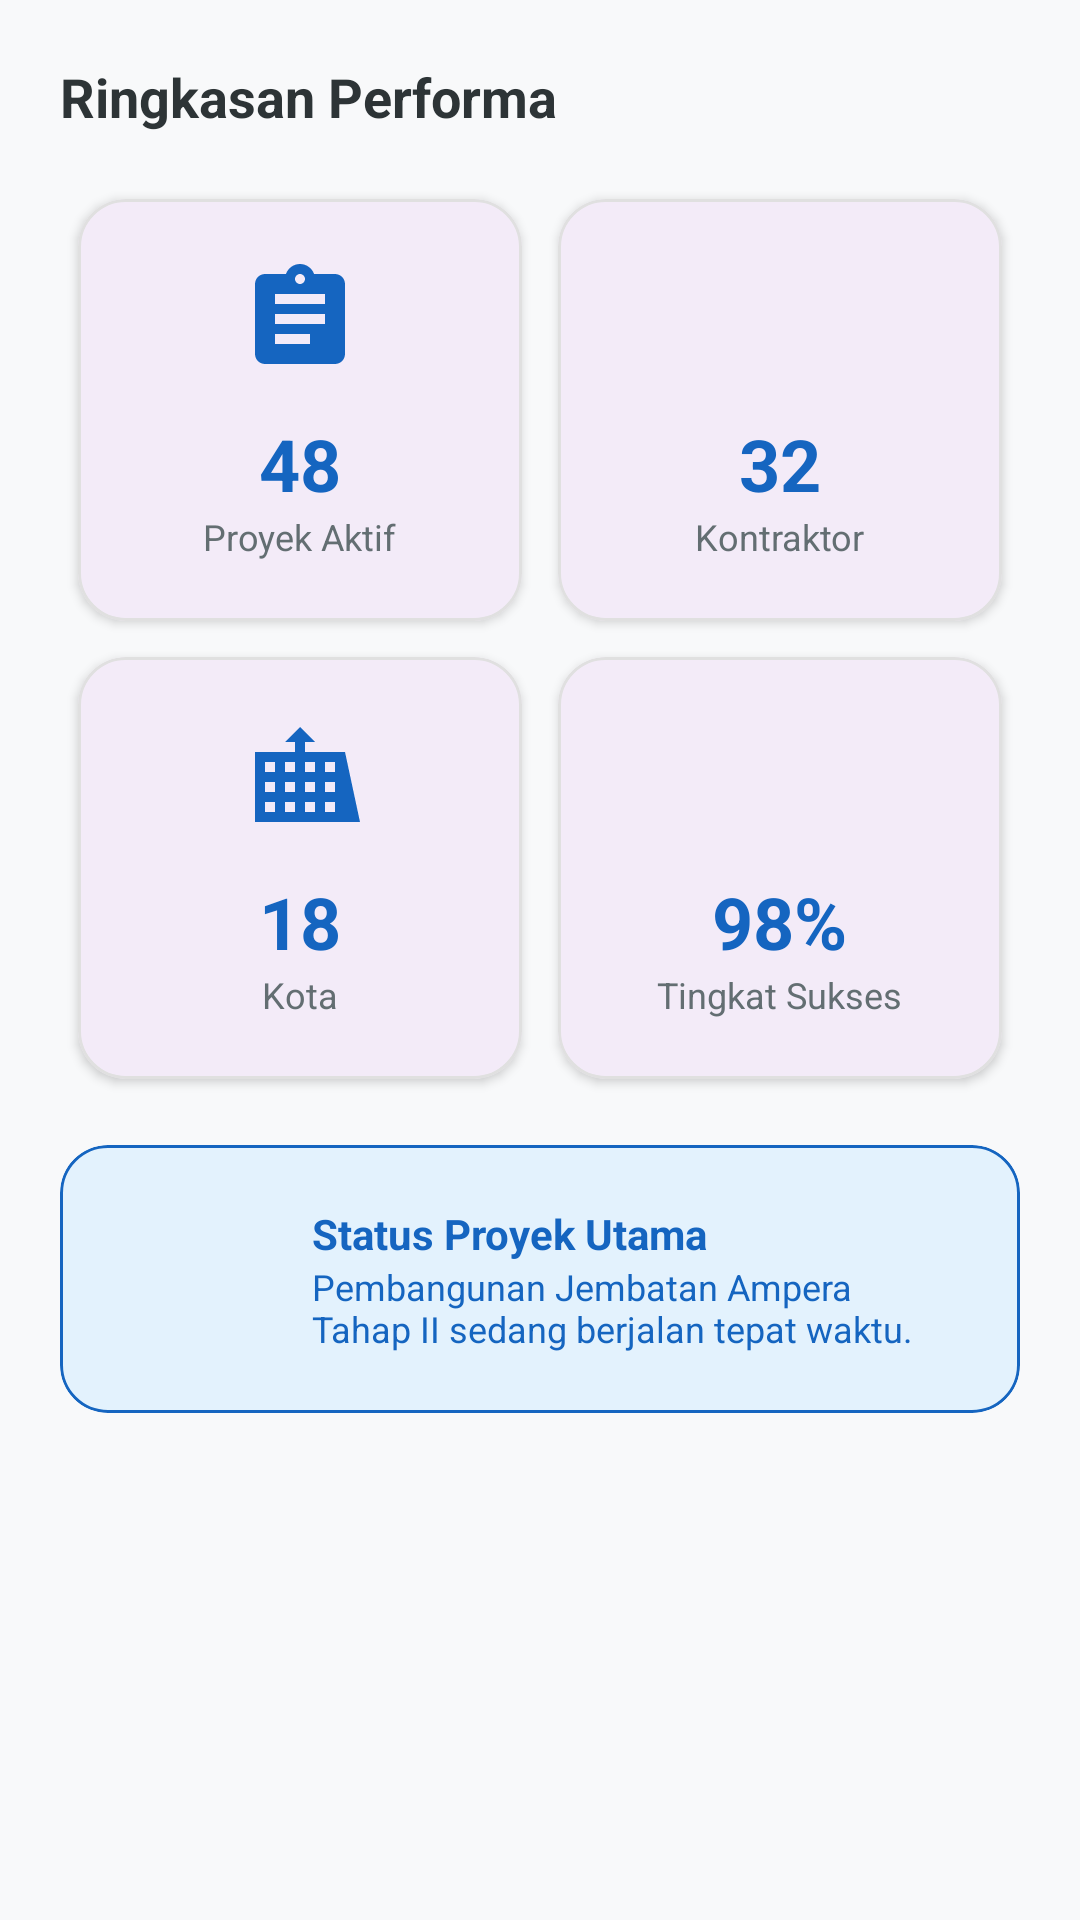

This screen was rendered from an Android layout file. Write that file and the resources it references.
<!-- AndroidManifest.xml: application theme Theme.Nisablossom -->
<!-- res/layout/fragment_tab_a.xml -->
<?xml version="1.0" encoding="utf-8"?>
<androidx.core.widget.NestedScrollView xmlns:android="http://schemas.android.com/apk/res/android"
    xmlns:app="http://schemas.android.com/apk/res-auto"
    android:layout_width="match_parent"
    android:layout_height="match_parent"
    android:background="#F8F9FA">

    <LinearLayout
        android:layout_width="match_parent"
        android:layout_height="wrap_content"
        android:orientation="vertical"
        android:padding="20dp">

        <TextView
            android:layout_width="wrap_content"
            android:layout_height="wrap_content"
            android:text="Ringkasan Performa"
            android:textSize="18sp"
            android:textStyle="bold"
            android:textColor="#2D3436"
            android:layout_marginBottom="16dp"/>

        <GridLayout
            android:layout_width="match_parent"
            android:layout_height="wrap_content"
            android:columnCount="2"
            android:alignmentMode="alignMargins"
            android:columnOrderPreserved="false">

            
            <com.google.android.material.card.MaterialCardView
                android:layout_width="0dp"
                android:layout_height="wrap_content"
                android:layout_columnWeight="1"
                android:layout_margin="6dp"
                app:cardCornerRadius="16dp"
                app:cardElevation="2dp"
                app:strokeWidth="1dp"
                app:strokeColor="#E0E0E0">
                <LinearLayout
                    android:layout_width="match_parent"
                    android:layout_height="wrap_content"
                    android:orientation="vertical"
                    android:padding="20dp"
                    android:gravity="center">
                    <ImageView
                        android:layout_width="40dp"
                        android:layout_height="40dp"
                        android:src="@drawable/ic_project_info"
                        app:tint="@color/colorPrimary"
                        android:layout_marginBottom="12dp"/>
                    <TextView
                        android:id="@+id/tvProjectCount"
                        android:layout_width="wrap_content"
                        android:layout_height="wrap_content"
                        android:text="48"
                        android:textSize="24sp"
                        android:textStyle="bold"
                        android:textColor="@color/colorPrimary"/>
                    <TextView
                        android:layout_width="wrap_content"
                        android:layout_height="wrap_content"
                        android:text="Proyek Aktif"
                        android:textSize="12sp"
                        android:textColor="#636E72"/>
                </LinearLayout>
            </com.google.android.material.card.MaterialCardView>

            
            <com.google.android.material.card.MaterialCardView
                android:layout_width="0dp"
                android:layout_height="wrap_content"
                android:layout_columnWeight="1"
                android:layout_margin="6dp"
                app:cardCornerRadius="16dp"
                app:cardElevation="2dp"
                app:strokeWidth="1dp"
                app:strokeColor="#E0E0E0">
                <LinearLayout
                    android:layout_width="match_parent"
                    android:layout_height="wrap_content"
                    android:orientation="vertical"
                    android:padding="20dp"
                    android:gravity="center">
                    <ImageView
                        android:layout_width="40dp"
                        android:layout_height="40dp"
                        android:src="@drawable/ic_team"
                        app:tint="@color/colorPrimary"
                        android:layout_marginBottom="12dp"/>
                    <TextView
                        android:id="@+id/tvContractorCount"
                        android:layout_width="wrap_content"
                        android:layout_height="wrap_content"
                        android:text="32"
                        android:textSize="24sp"
                        android:textStyle="bold"
                        android:textColor="@color/colorPrimary"/>
                    <TextView
                        android:layout_width="wrap_content"
                        android:layout_height="wrap_content"
                        android:text="Kontraktor"
                        android:textSize="12sp"
                        android:textColor="#636E72"/>
                </LinearLayout>
            </com.google.android.material.card.MaterialCardView>

            
            <com.google.android.material.card.MaterialCardView
                android:layout_width="0dp"
                android:layout_height="wrap_content"
                android:layout_columnWeight="1"
                android:layout_margin="6dp"
                app:cardCornerRadius="16dp"
                app:cardElevation="2dp"
                app:strokeWidth="1dp"
                app:strokeColor="#E0E0E0">
                <LinearLayout
                    android:layout_width="match_parent"
                    android:layout_height="wrap_content"
                    android:orientation="vertical"
                    android:padding="20dp"
                    android:gravity="center">
                    <ImageView
                        android:layout_width="40dp"
                        android:layout_height="40dp"
                        android:src="@drawable/ic_location_city"
                        app:tint="@color/colorPrimary"
                        android:layout_marginBottom="12dp"/>
                    <TextView
                        android:id="@+id/tvCityCount"
                        android:layout_width="wrap_content"
                        android:layout_height="wrap_content"
                        android:text="18"
                        android:textSize="24sp"
                        android:textStyle="bold"
                        android:textColor="@color/colorPrimary"/>
                    <TextView
                        android:layout_width="wrap_content"
                        android:layout_height="wrap_content"
                        android:text="Kota"
                        android:textSize="12sp"
                        android:textColor="#636E72"/>
                </LinearLayout>
            </com.google.android.material.card.MaterialCardView>

            
            <com.google.android.material.card.MaterialCardView
                android:layout_width="0dp"
                android:layout_height="wrap_content"
                android:layout_columnWeight="1"
                android:layout_margin="6dp"
                app:cardCornerRadius="16dp"
                app:cardElevation="2dp"
                app:strokeWidth="1dp"
                app:strokeColor="#E0E0E0">
                <LinearLayout
                    android:layout_width="match_parent"
                    android:layout_height="wrap_content"
                    android:orientation="vertical"
                    android:padding="20dp"
                    android:gravity="center">
                    <ImageView
                        android:layout_width="40dp"
                        android:layout_height="40dp"
                        android:src="@drawable/outline_bookmark_24"
                        app:tint="@color/colorPrimary"
                        android:layout_marginBottom="12dp"/>
                    <TextView
                        android:id="@+id/tvSuccessRate"
                        android:layout_width="wrap_content"
                        android:layout_height="wrap_content"
                        android:text="98%"
                        android:textSize="24sp"
                        android:textStyle="bold"
                        android:textColor="@color/colorPrimary"/>
                    <TextView
                        android:layout_width="wrap_content"
                        android:layout_height="wrap_content"
                        android:text="Tingkat Sukses"
                        android:textSize="12sp"
                        android:textColor="#636E72"/>
                </LinearLayout>
            </com.google.android.material.card.MaterialCardView>

        </GridLayout>

        <com.google.android.material.card.MaterialCardView
            android:layout_width="match_parent"
            android:layout_height="wrap_content"
            android:layout_marginTop="16dp"
            app:cardCornerRadius="16dp"
            app:cardElevation="0dp"
            app:strokeWidth="1dp"
            app:strokeColor="@color/colorPrimary"
            app:cardBackgroundColor="#E3F2FD">
            <LinearLayout
                android:layout_width="match_parent"
                android:layout_height="wrap_content"
                android:orientation="horizontal"
                android:padding="20dp"
                android:gravity="center_vertical">
                <ImageView
                    android:layout_width="48dp"
                    android:layout_height="48dp"
                    android:src="@drawable/outline_bookmark_24"
                    app:tint="@color/colorPrimary"/>
                <LinearLayout
                    android:layout_width="0dp"
                    android:layout_height="wrap_content"
                    android:layout_weight="1"
                    android:orientation="vertical"
                    android:layout_marginStart="16dp">
                    <TextView
                        android:layout_width="wrap_content"
                        android:layout_height="wrap_content"
                        android:text="Status Proyek Utama"
                        android:textStyle="bold"
                        android:textColor="@color/colorPrimary"/>
                    <TextView
                        android:layout_width="wrap_content"
                        android:layout_height="wrap_content"
                        android:text="Pembangunan Jembatan Ampera Tahap II sedang berjalan tepat waktu."
                        android:textSize="12sp"
                        android:textColor="@color/colorPrimary"/>
                </LinearLayout>
            </LinearLayout>
        </com.google.android.material.card.MaterialCardView>

    </LinearLayout>
</androidx.core.widget.NestedScrollView>
<!-- resources referenced by this layout -->
<resources>
  <color name="colorPrimary">#1565C0</color>
  <!-- drawable ic_location_city (drawable) -->
  <?xml version="1.0" encoding="utf-8"?>
  <vector xmlns:android="http://schemas.android.com/apk/res/android"
      android:width="24dp"
      android:height="24dp"
      android:viewportWidth="24"
      android:viewportHeight="24">
      <path
          android:fillColor="#FFFFFF"
          android:pathData="M15,11L15,5L12,2L9,5v2L3,7v14h21L21,7h-6zM7,19L5,19v-2h2v2zm0,-4L5,15v-2h2v2zm0,-4L5,11L5,9h2v2zm4,8L9,19v-2h2v2zm0,-4L9,15v-2h2v2zm0,-4L9,11L9,9h2v2zm0,-4L9,7L9,5h2v2zm4,12h-2v-2h2v2zm0,-4h-2v-2h2v2zm0,-4h-2v-2h2v2zm0,-4h-2L13,5h2v2zm4,12h-2v-2h2v2zm0,-4h-2v-2h2v2zm0,-4h-2L17,9h2v2z"/>
  </vector>
  <!-- drawable ic_project_info (drawable) -->
  <?xml version="1.0" encoding="utf-8"?>
  <vector xmlns:android="http://schemas.android.com/apk/res/android"
      android:width="24dp"
      android:height="24dp"
      android:viewportWidth="24"
      android:viewportHeight="24">
      <path
          android:fillColor="#FFFFFF"
          android:pathData="M19,3h-4.18C14.4,1.84 13.3,1 12,1c-1.3,0 -2.4,0.84 -2.82,2H5c-1.1,0 -2,0.9 -2,2v14c0,1.1 0.9,2 2,2h14c1.1,0 2,-0.9 2,-2V5c0,-1.1 -0.9,-2 -2,-2zm-7,0c0.55,0 1,0.45 1,1s-0.45,1 -1,1 -1,-0.45 -1,-1 0.45,-1 1,-1zm2,14H7v-2h7v2zm3,-4H7v-2h10v2zm0,-4H7V7h10v2z"/>
  </vector>
  <style name="Theme.Nisablossom" parent="Base.Theme.Nisablossom" />
  <style name="Base.Theme.Nisablossom" parent="Theme.Material3.DayNight.NoActionBar">
  
          
          <item name="android:statusBarColor">@android:color/transparent</item>
  
          
          <item name="android:windowDrawsSystemBarBackgrounds">true</item>
  
          
          <item name="android:windowLightStatusBar" tools:targetApi="m">true</item>
  
      </style>
</resources>
